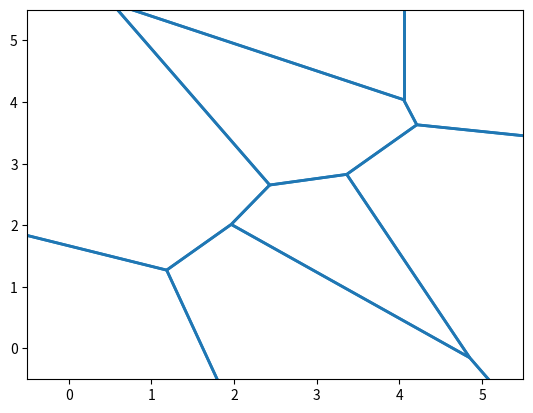
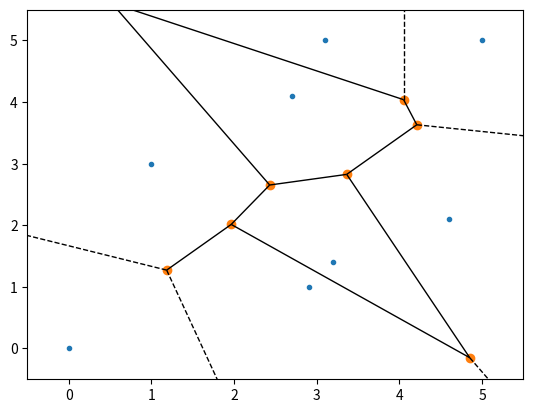

Recreate these plots in Python, in order.
import numpy as np

class Vertex:
    def __init__(self, p):
        self.p = np.array(p)
        self.adj = set() # adjacent triangles

class Triangle:
    def __init__(self, p0, p1, p2):
        self.vert = [p0, p1, p2]
        for vert in self.vert:
            vert.adj.add(self)
        self.updateCircum();

    def updateCircum(self):
        ax = self.vert[0].p[0]; ay = self.vert[0].p[1]
        bx = self.vert[1].p[0]; by = self.vert[1].p[1]
        cx = self.vert[2].p[0]; cy = self.vert[2].p[1]

        d = 2 * (ax * (by - cy) + bx * (cy - ay) + cx * (ay - by))
        ux = ((ax * ax + ay * ay) * (by - cy) + (bx * bx + by * by) * (cy - ay) + (cx * cx + cy * cy) * (ay - by)) / d
        uy = ((ax * ax + ay * ay) * (cx - bx) + (bx * bx + by * by) * (ax - cx) + (cx * cx + cy * cy) * (bx - ax)) / d
        self.circum = [ux, uy]
        self.circum_radius = np.linalg.norm(self.vert[0].p - self.circum)

    def sharesEdgeWith(self, other):
        count = 0
        for vert in self.vert:
            if vert in other.vert:
                count+=1
        return count == 2

    def vertexInCircum(self, vert):
        return np.linalg.norm(vert.p - self.circum) < self.circum_radius

    # Returns neighboring triangles set. (All triangles that share an edge with this one)
    def neighbors(self):
        # PERF: can be optimized
        result = set()
        for vtx in self.vert:
            for adj in vtx.adj:
                if adj is not self and self.sharesEdgeWith(adj):
                    result.add(adj)
        return result;

class Edge:
    def __init__(self, p0, p1):
        self.vert = [p0, p1]

    def __eq__(self, other):
        # Assumes p0 != p1 always.
        if self.vert[0] == other.vert[0] or self.vert[0] == other.vert[1]:
            if self.vert[1] == other.vert[0] or self.vert[1] == other.vert[1]:
                return True
        return False


def findPolygon(badTriangles):
    # PERF: can be optimized a lot
    all_edges = []
    for tri in badTriangles:
        all_edges.append(Edge(tri.vert[0], tri.vert[1]))
        all_edges.append(Edge(tri.vert[1], tri.vert[2]))
        all_edges.append(Edge(tri.vert[2], tri.vert[0]))
    
    edges = []
    for edge in all_edges:
        found = 0
        for tested in all_edges:
            if tested == edge:
                found += 1
                if found > 1:
                    break
        if found == 1:
            edges.append(edge)

    return edges


def triangulate(points):
    verts = []
    for p in points:
        verts.append(Vertex(p))
    
    # super triangle
    verts.append(Vertex([1000, 0]))
    verts.append(Vertex([0, 1000]))
    verts.append(Vertex([0, 0]))

    triangles = set()
    triangles.add(Triangle(verts[-3], verts[-2], verts[-1]))

    for vtx in verts:
        # Find bad triangles, (all the triangles that vtx is inside of the circumcircle)
        bad = set(filter(lambda tri: (tri.vertexInCircum(vtx)), triangles))

        # Find polygonal hole from bad triangles
        polygon = findPolygon(bad)

        # Remove bad triangles from triangulation
        for tri in bad:
            for triVtx in tri.vert:
                triVtx.adj.remove(tri)
            triangles.remove(tri)

        for edge in polygon:
            # assumes all edges are valid (non points)
            triangles.add(Triangle(vtx, edge.vert[0], edge.vert[1]))
    
    return triangles
        
def voronoi(triangulation):
    edges = []
    for tri in triangulation:
        for neighbor in tri.neighbors():
            edges.append(Edge(tri.circum, neighbor.circum))
    return edges 



##
## Driver
##

# imported later. these are only used for plotting & drawing
import scipy as sp
import scipy.spatial
import matplotlib.pyplot as plt
import matplotlib.collections

def get_cmap(n, name='hsv'):
    return plt.cm.get_cmap(name, n)

def plot_tris(triangles):
    cmap = get_cmap(len(triangles))
    
    for i, tri in enumerate(triangles):
        pts = [tri.vert[0].p, tri.vert[1].p, tri.vert[2].p]
        t = plt.Polygon(pts, True, color=cmap(i))
        plt.gca().add_patch(t)

def main():
    points = [[0, 0], [3.2, 1.4], [3.1, 5], [2.7, 4.1], [2.9, 1], [1, 3], [5, 5], [4.6, 2.1]]
    
    triangles = triangulate(points)
    #plot_tris(triangles)

    voro_edges = voronoi(triangles)
    
    lines = []
    for edge in voro_edges:
        lines.append(edge.vert)
    lc = matplotlib.collections.LineCollection(lines, linewidths=2)
    fig, ax = plt.subplots()
    ax.add_collection(lc)

    plt.xlim([-0.5,5.5])
    plt.ylim([-0.5,5.5])

    vor = sp.spatial.Voronoi(points)
    fig = sp.spatial.voronoi_plot_2d(vor)

    plt.show()
    return


if __name__ == "__main__":
    main()